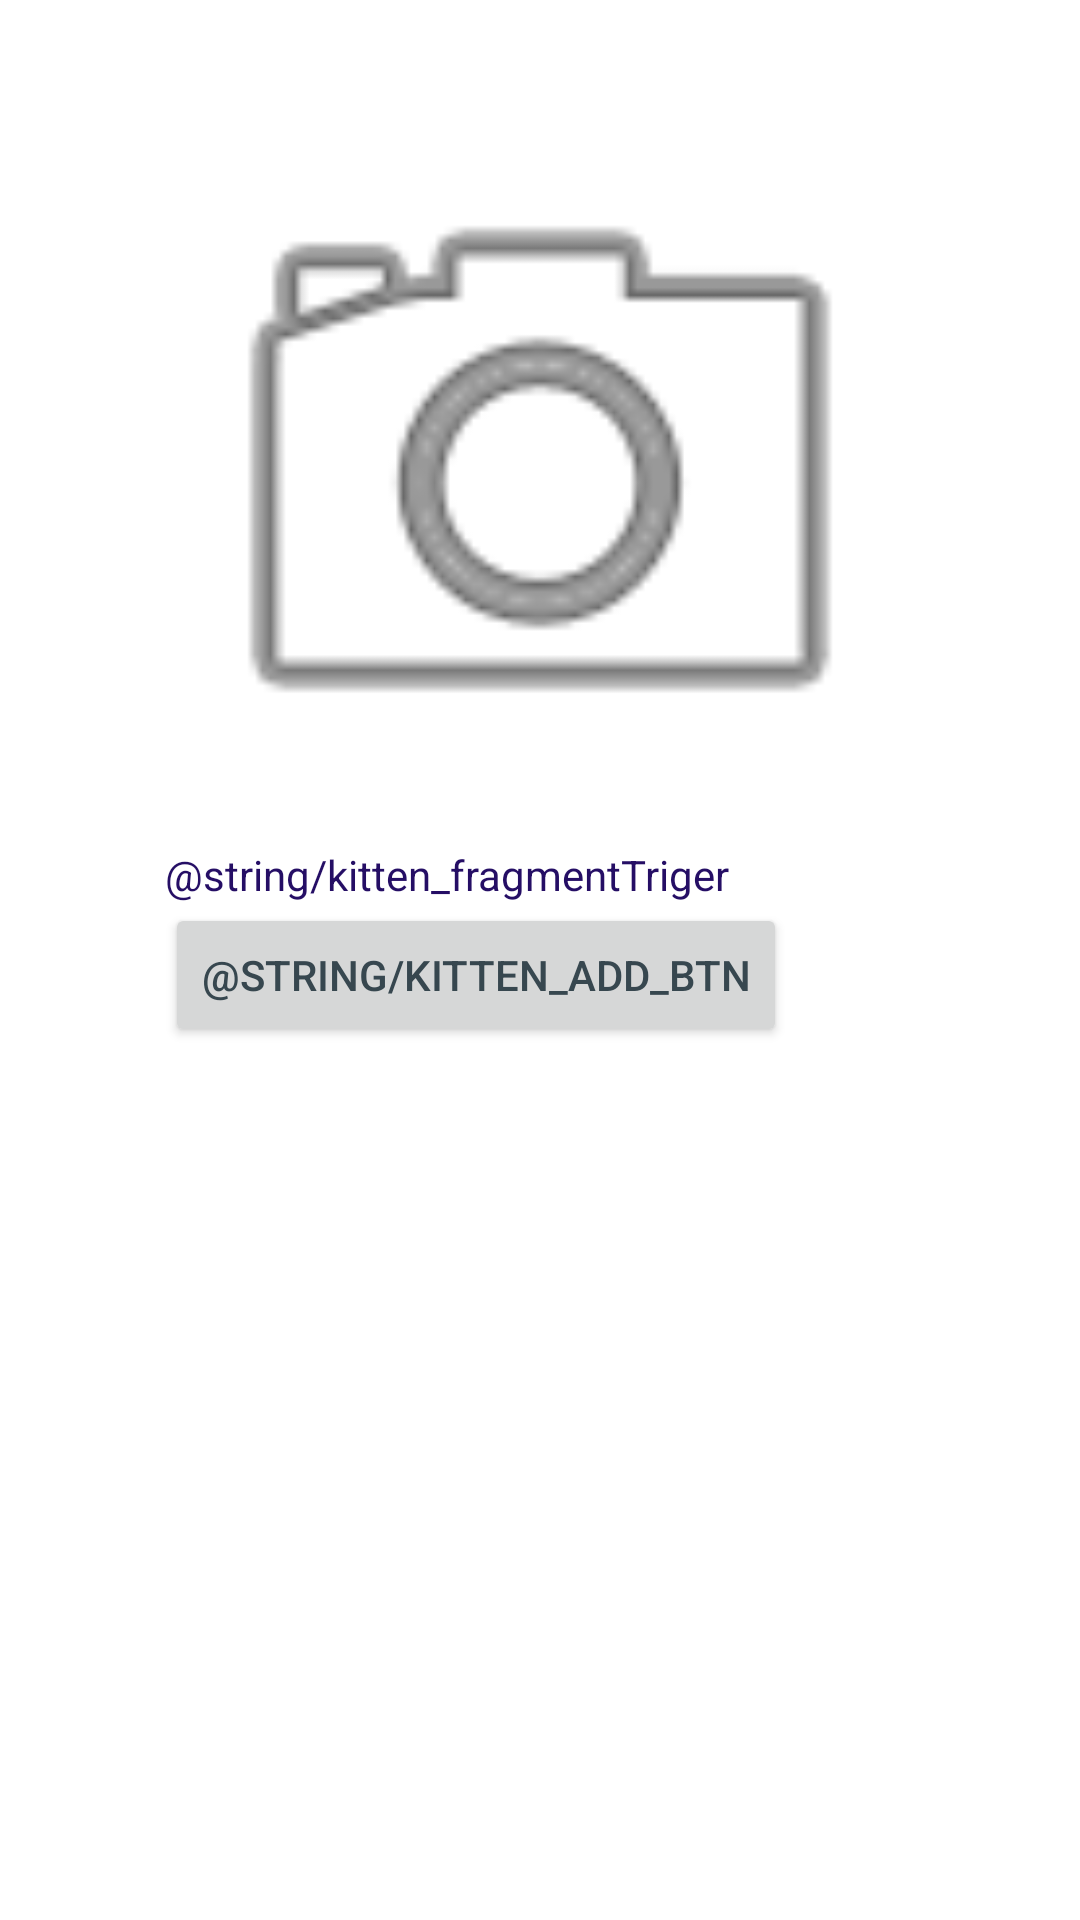

Android layout source for this screen:
<!-- AndroidManifest.xml: application theme Theme.2335GroupProject -->
<!-- res/layout/image_list.xml -->
<?xml version="1.0" encoding="utf-8"?>
<androidx.constraintlayout.widget.ConstraintLayout xmlns:android="http://schemas.android.com/apk/res/android"
    xmlns:app="http://schemas.android.com/apk/res-auto"
    xmlns:tools="http://schemas.android.com/tools"
    android:layout_width="match_parent"
    android:layout_height="wrap_content">

    <ImageView
        android:id="@+id/catImageList"
        android:layout_width="250dp"
        android:layout_height="250dp"
        android:layout_marginTop="32dp"
        app:layout_constraintEnd_toEndOf="parent"
        app:layout_constraintStart_toStartOf="parent"
        app:layout_constraintTop_toTopOf="parent"
        app:srcCompat="@android:drawable/ic_menu_camera" />

    <TextView
        android:id="@+id/pictureId"
        android:layout_width="wrap_content"
        android:layout_height="wrap_content"
        android:text="@string/kitten_fragmentTriger"
        app:layout_constraintStart_toStartOf="@+id/catImageList"
        app:layout_constraintTop_toBottomOf="@+id/catImageList" />

    <Button
        android:id="@+id/add_btn"
        android:layout_width="wrap_content"
        android:layout_height="wrap_content"
        android:text="@string/kitten_add_btn"
        android:textColor="#37474F"
        app:layout_constraintStart_toStartOf="@+id/pictureId"
        app:layout_constraintTop_toBottomOf="@+id/pictureId" />

</androidx.constraintlayout.widget.ConstraintLayout>
<!-- resources referenced by this layout -->
<resources>
  <string name="kitten_add_btn">添加到我的最爱</string>
  <string name="kitten_fragmentTriger">点击图片查看细节</string>
  <style name="Theme.2335GroupProject" parent="Theme.MaterialComponents.DayNight.DarkActionBar">
          
          <item name="colorPrimary">@color/my_primary</item>
  
          
          <item name="colorSecondary">@color/my_secondary</item>
  
          
          <item name="android:statusBarColor">@color/my_statusbar</item>
          
          <item name="android:textColor">@color/my_text</item>
      </style>
  <color name="my_primary">#ECA55B</color>
  <color name="my_secondary">#2F8CF1</color>
  <color name="my_statusbar">#EFBF60</color>
  <color name="my_text">#250E65</color>
</resources>
